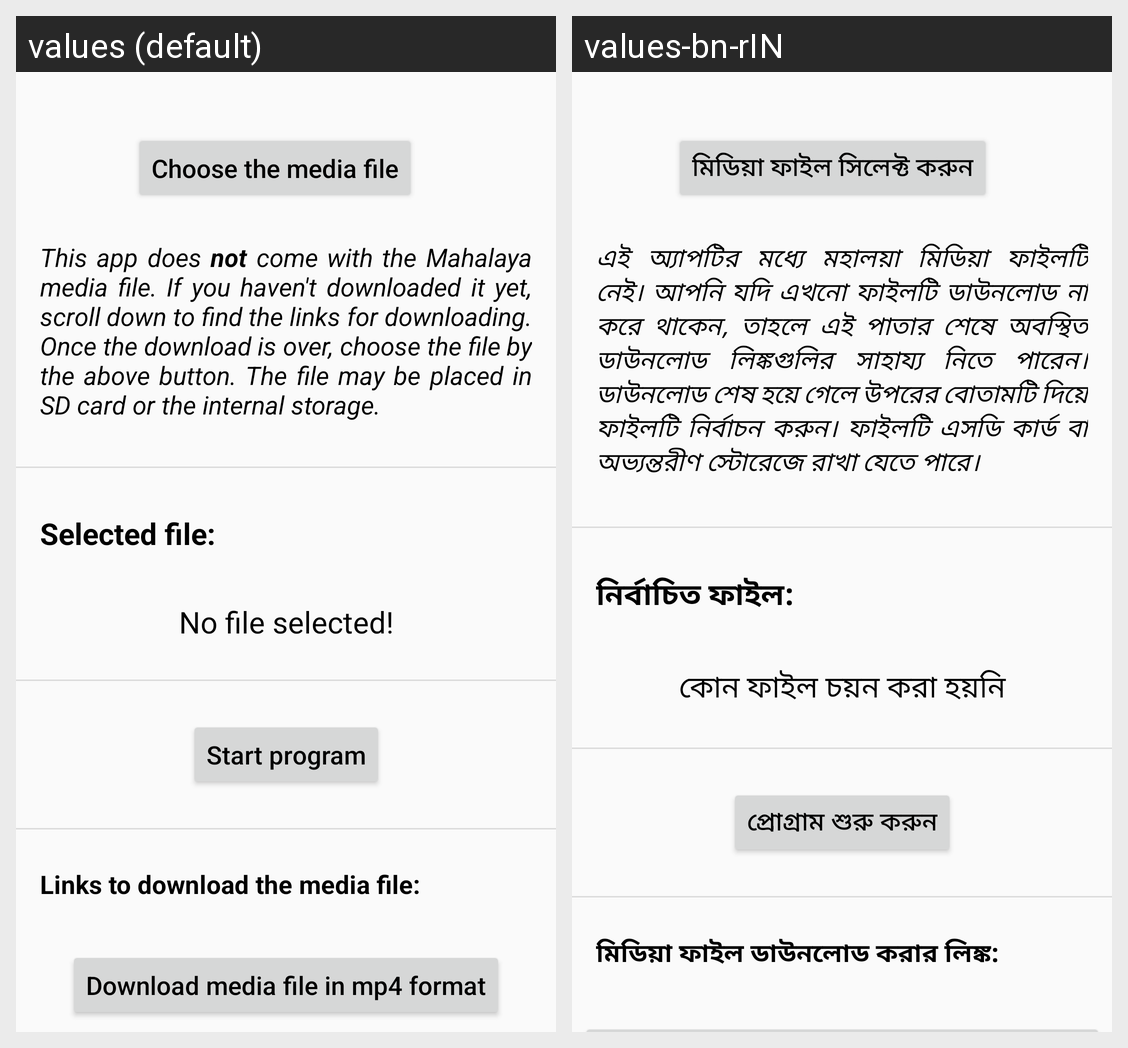

Translations of the strings shown on this Android screen, per locale in the grid:
Android screen res/layout/activity_files_scroll_view.xml rendered under 2 locales, left to right: values (default), values-bn-rIN. Device: Nexus 5 (rendered at 1080×1920; each locale shown at half size, 540×960, under a caption strip naming it); theme AppTheme.
Strings drawn on this screen, with the default value and each locale's value (text and hints the layout hard-codes, and strings that could not be matched under every locale, appear in the picture but are not listed):

choose_file
  values: Choose the media file
  values-bn-rIN: মিডিয়া ফাইল সিলেক্ট করুন

selected_file_label
  values: Selected file:
  values-bn-rIN: নির্বাচিত ফাইল:

default_file
  values: No file selected!
  values-bn-rIN: কোন ফাইল চয়ন করা হয়নি

start_button
  values: Start program
  values-bn-rIN: প্রোগ্রাম শুরু করুন

dont_have_file
  values: Links to download the media file:
  values-bn-rIN: মিডিয়া ফাইল ডাউনলোড করার লিঙ্ক:

choose_file_desc
  values: This app does not come with the Mahalaya media file. If you haven't downloaded it yet, scroll down to find the links for downloading. Once the download is over, choose the file by the above button. The file may be placed in SD card or the internal storage.
  values-bn-rIN: এই অ্যাপটির মধ্যে মহালয়া মিডিয়া ফাইলটি নেই। আপনি যদি এখনো ফাইলটি ডাউনলোড না করে থাকেন, তাহলে এই পাতার শেষে অবস্থিত ডাউনলোড লিঙ্কগুলির সাহায্য নিতে পারেন। ডাউনলোড শেষ হয়ে গেলে উপরের বোতামটি দিয়ে ফাইলটি নির্বাচন করুন। ফাইলটি এসডি কার্ড বা অভ্যন্তরীণ স্টোরেজে রাখা যেতে পারে।
